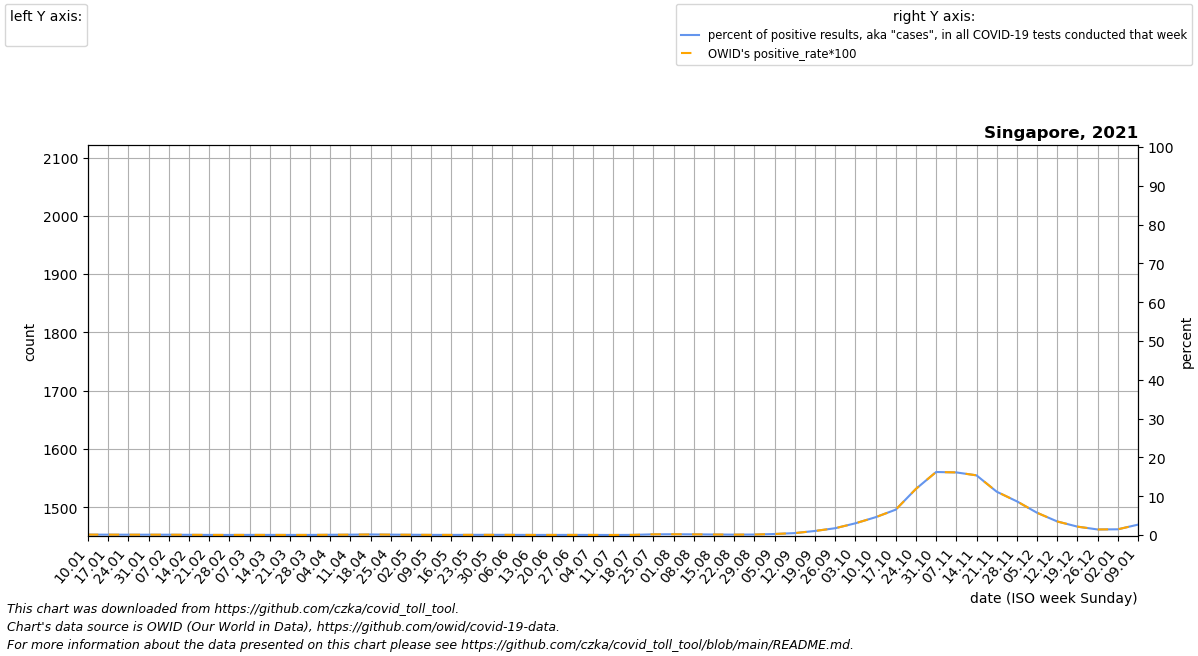

The file beside this chart, header and first rows:
date, location, time_unit, time, deaths_2010_all_ages, deaths_2011_all_ages, deaths_2012_all_ages, deaths_2013_all_ages, deaths_2014_all_ages, deaths_2015_all_ages, deaths_2016_all_ages, deaths_2017_all_ages, deaths_2018_all_ages, deaths_2019_all_ages, deaths_2020_all_ages, deaths_2021_all_ages, deaths_2022_all_ages, new_deaths, new_cases_smoothed, new_tests_smoothed, positive_test_percent, stringency_index, people_vaccinated, people_fully_vaccinated
2021-01-10, Singapore, monthly, 1, , , , , , , 1624, 1632, 1734, 1938, 1933, 1855, , 0.0, 206.3, 203433, 0.1015, 45.37, 630.6, 5.667
2021-01-17, Singapore, monthly, 2, , , , , , , 1628, 1666, 1783, 1915, 1972, 1860, , 0.0, 210.3, 221293, 0.09502, 47.75, 14495, 16.29
2021-01-24, Singapore, monthly, 3, , , , , , , 1632, 1700, 1833, 1892, 2012, 1864, , 0.0, 198.7, 236927, 0.08409, 50.93, 53799, 62.86
2021-01-31, Singapore, monthly, 4, , , , , , , 1635, 1734, 1882, 1870, 2052, 1868, , 0.0, 213.1, 248887, 0.08569, 50.93, 122570, 544.3
2021-02-07, Singapore, monthly, 5, , , , , , 1701, 1626, 1768, 1931, 1847, 2091, 1842, , 0.0, 196, 242174, 0.08094, 50.93, 188686, 13629
2021-02-14, Singapore, monthly, 6, , , , , , 1646, 1618, 1720, 1864, 1793, 2009, 1816, , 0.0, 132, 235044, 0.05602, 50.93, 217538, 45344
2021-02-21, Singapore, monthly, 7, , , , , , 1591, 1609, 1672, 1796, 1739, 1926, 1789, , 0.0, 74.71, 242518, 0.03099, 50.93, 231674, 105786
2021-02-28, Singapore, monthly, 8, , , , , , 1536, 1601, 1625, 1729, 1685, 1844, 1763, , 0.0, 68.71, 260560, 0.02637, 50.93, 273749, 180495
2021-03-07, Singapore, monthly, 9, , , , , , 1481, 1592, 1577, 1662, 1631, 1762, 1795, , 0.2, 87.86, 256673, 0.0342, 50.93, 339903, 212455
2021-03-14, Singapore, monthly, 10, , , , , , 1521, 1639, 1628, 1691, 1682, 1788, 1826, , 0.4, 80.29, 256650, 0.03124, 50.93, 442436, 226391
2021-03-21, Singapore, monthly, 11, , , , , , 1561, 1686, 1678, 1720, 1734, 1814, 1858, , 0.6, 82.57, 353387, 0.02384, 50.93, 632282, 265319
2021-03-28, Singapore, monthly, 12, , , , , , 1600, 1733, 1728, 1749, 1786, 1839, 1889, , 0.8, 98.57, 385439, 0.02668, 50.93, 827989, 330833
2021-04-04, Singapore, monthly, 13, , , , , , 1640, 1780, 1779, 1778, 1837, 1865, 1921, , 1.0, 154.4, 245182, 0.06299, 50.93, 994291, 426841
2021-04-11, Singapore, monthly, 14, , , , , , 1680, 1756, 1750, 1756, 1823, 1891, 1924, , 0.75, 168.3, 191977, 0.09068, 50.93, 1151997, 595250
2021-04-18, Singapore, monthly, 15, , , , , , 1657, 1732, 1720, 1734, 1808, 1896, 1927, , 0.5, 171.7, 121044, 0.1419, 50.93, 1285540, 781245
2021-04-25, Singapore, monthly, 16, , , , , , 1634, 1708, 1690, 1712, 1794, 1902, 1930, , 0.25, 169, 179672, 0.09908, 50.93, 1422025, 939531
2021-05-02, Singapore, monthly, 17, , , , , , 1612, 1684, 1661, 1690, 1779, 1908, 1933, , 0.0, 206.9, 305982, 0.0682, 50.93, 1574637, 1095725
2021-05-09, Singapore, monthly, 18, , , , , , 1589, 1693, 1709, 1668, 1765, 1913, 1941, , 0.6, 168.4, 440808, 0.03903, 52.52, 1729321, 1205447
2021-05-16, Singapore, monthly, 19, , , , , , 1623, 1702, 1757, 1708, 1766, 1903, 1949, , 1.2, 176.7, 572381, 0.03072, 52.78, 1866368, 1327124
2021-05-23, Singapore, monthly, 20, , , , , , 1657, 1710, 1806, 1748, 1766, 1894, 1956, , 1.8, 256.7, 529967, 0.04913, 56.74, 1991101, 1492878
2021-05-30, Singapore, monthly, 21, , , , , , 1691, 1719, 1854, 1789, 1766, 1884, 1964, , 2.4, 218.7, 436897, 0.05034, 58.33, 2153543, 1652533
2021-06-06, Singapore, monthly, 22, , , , , , 1725, 1728, 1902, 1829, 1767, 1874, 1972, , 3.0, 184.0, 452077, 0.04071, 58.33, 2340035, 1790998
2021-06-13, Singapore, monthly, 23, , , , , , 1745, 1692, 1908, 1809, 1759, 1851, 1962, , 3.0, 111, 429028, 0.02598, 58.33, 2541824, 1907574
2021-06-20, Singapore, monthly, 24, , , , , , 1766, 1656, 1914, 1788, 1751, 1829, 1953, , 3.0, 121.1, 457866, 0.02638, 58.33, 2776460, 2013818
2021-06-27, Singapore, monthly, 25, , , , , , 1786, 1621, 1919, 1768, 1743, 1806, 1944, , 3.0, 129.7, 410662, 0.03196, 58.33, 3059018, 2105067
2021-07-04, Singapore, monthly, 26, , , , , , 1807, 1585, 1925, 1748, 1735, 1784, 1934, , 3.0, 96.86, 400783, 0.02524, 54.63, 3413087, 2187331
2021-07-11, Singapore, monthly, 27, , , , , , 1827, 1654, 1908, 1757, 1749, 1761, 1950, , 2.5, 76.86, 562652, 0.01371, 51.46, 3826323, 2317882
2021-07-18, Singapore, monthly, 28, , , , , , 1816, 1722, 1892, 1765, 1763, 1760, 1965, , 2.0, 205.9, 575903, 0.03708, 50.93, 4094109, 2555778
2021-07-25, Singapore, monthly, 29, , , , , , 1804, 1790, 1875, 1774, 1776, 1760, 1980, , 1.5, 881.3, 489036, 0.1807, 50.93, 4206666, 2859569
2021-08-01, Singapore, monthly, 30, , , , , , 1792, 1859, 1859, 1782, 1790, 1760, 1996, , 1.0, 966.9, 478714, 0.202, 50.93, 4297368, 3218396
2021-08-08, Singapore, monthly, 31, , , , , , 1781, 1837, 1842, 1791, 1804, 1759, 1989, , 4.4, 782.7, 449268, 0.1738, 50.93, 4358704, 3622035
2021-08-15, Singapore, monthly, 32, , , , , , 1763, 1814, 1819, 1795, 1809, 1779, 1982, , 7.8, 498.3, 367156, 0.1352, 47.75, 4420922, 3951803
2021-08-22, Singapore, monthly, 33, , , , , , 1744, 1792, 1796, 1798, 1814, 1799, 1974, , 11.2, 363.4, 354711, 0.104, 47.22, 4476674, 4132834
2021-08-29, Singapore, monthly, 34, , , , , , 1726, 1769, 1774, 1802, 1819, 1820, 1967, , 14.6, 535.0, 421537, 0.1265, 47.22, 4512088, 4216386
2021-09-05, Singapore, monthly, 35, , , , , , 1707, 1747, 1751, 1806, 1824, 1840, 1960, , 18.0, 1133, 430286, 0.2636, 47.22, 4539804, 4287016
2021-09-12, Singapore, monthly, 36, , , , , , 1689, 1706, 1711, 1768, 1800, 1860, 1957, , 23.5, 2145, 431721, 0.4954, 47.22, 4562876, 4347501
2021-09-19, Singapore, monthly, 37, , , , , , 1655, 1665, 1670, 1730, 1776, 1833, 1954, , 29.0, 4767, 453249, 1.049, 47.22, 4582118, 4388882
2021-09-26, Singapore, monthly, 38, , , , , , 1622, 1624, 1630, 1693, 1751, 1806, 1950, , 34.5, 8086, 462058, 1.753, 47.22, 4599959, 4420013
2021-10-03, Singapore, monthly, 39, , , , , , 1588, 1583, 1590, 1655, 1727, 1778, 1947, , 40.0, 13678, 452809, 3.02, 50.93, 4615496, 4445576
2021-10-10, Singapore, monthly, 40, , , , , , 1554, 1610, 1624, 1679, 1703, 1751, , , 108.0, 20144, 440166, 4.588, 50.93, 4629807, 4467001
2021-10-17, Singapore, monthly, 41, , , , , , 1572, 1636, 1658, 1702, 1736, 1756, , , 176.0, 21755, 340219, 6.539, 50.93, 4649014, 4490001
2021-10-24, Singapore, monthly, 42, , , , , , 1590, 1663, 1691, 1726, 1768, 1760, , , 244.0, 23344, 199365, 11.89, 50.4, 4662827, 4509852
2021-10-31, Singapore, monthly, 43, , , , , , 1607, 1689, 1725, 1749, 1800, 1765, , , 312.0, 25604, 157675, 16.24, 44.84, 4673127, 4528766
2021-11-07, Singapore, monthly, 44, , , , , , 1625, 1716, 1759, 1773, 1833, 1770, , , 311.8, 22590, 139989, 16.13, 44.44, 4683104, 4552510
2021-11-14, Singapore, monthly, 45, , , , , , 1618, 1664, 1736, 1756, 1816, 1770, , , 311.6, 19661, 128429, 15.38, 44.44, 4692768, 4576460
2021-11-21, Singapore, monthly, 46, , , , , , 1611, 1613, 1712, 1738, 1800, 1770, , , 311.4, 16131, 144473, 11.17, 44.44, 4702514, 4597206
2021-11-28, Singapore, monthly, 47, , , , , , 1603, 1562, 1689, 1720, 1784, 1771, , , 311.2, 12533, 144473, 8.675, 44.44, 4710473, 4614367
2021-12-05, Singapore, monthly, 48, , , , , , 1596, 1510, 1666, 1703, 1767, 1771, , , 311.0, 8275, 144473, 5.728, 44.44, 4717763, 4633101
2021-12-12, Singapore, monthly, 49, , , , , , 1589, 1532, 1671, 1750, 1800, 1771, , , 260.8, 5047, 144473, 3.493, 44.44, 4724286, 4656510
2021-12-19, Singapore, monthly, 50, , , , , , 1597, 1554, 1676, 1797, 1833, 1791, , , 210.5, 3123, 144473, 2.161, 44.44, 4729318, 4677644
2021-12-26, Singapore, monthly, 51, , , , , , 1605, 1576, 1680, 1844, 1867, 1811, , , 160.2, 2071, 144473, 1.433, 44.44, 4733527, 4694809
2022-01-02, Singapore, monthly, 52, , , , , , 1613, 1598, 1685, 1891, 1900, 1831, , , 110.0, 2135, 144473, 1.477, 44.44, 4752671, 4710368
2022-01-09, Singapore, monthly, 1, , , , , , 1621, 1632, 1734, 1938, 1933, 1851, , , 92.4, 3973, 147706, 2.68, 44.44, 4793254, 4719799
